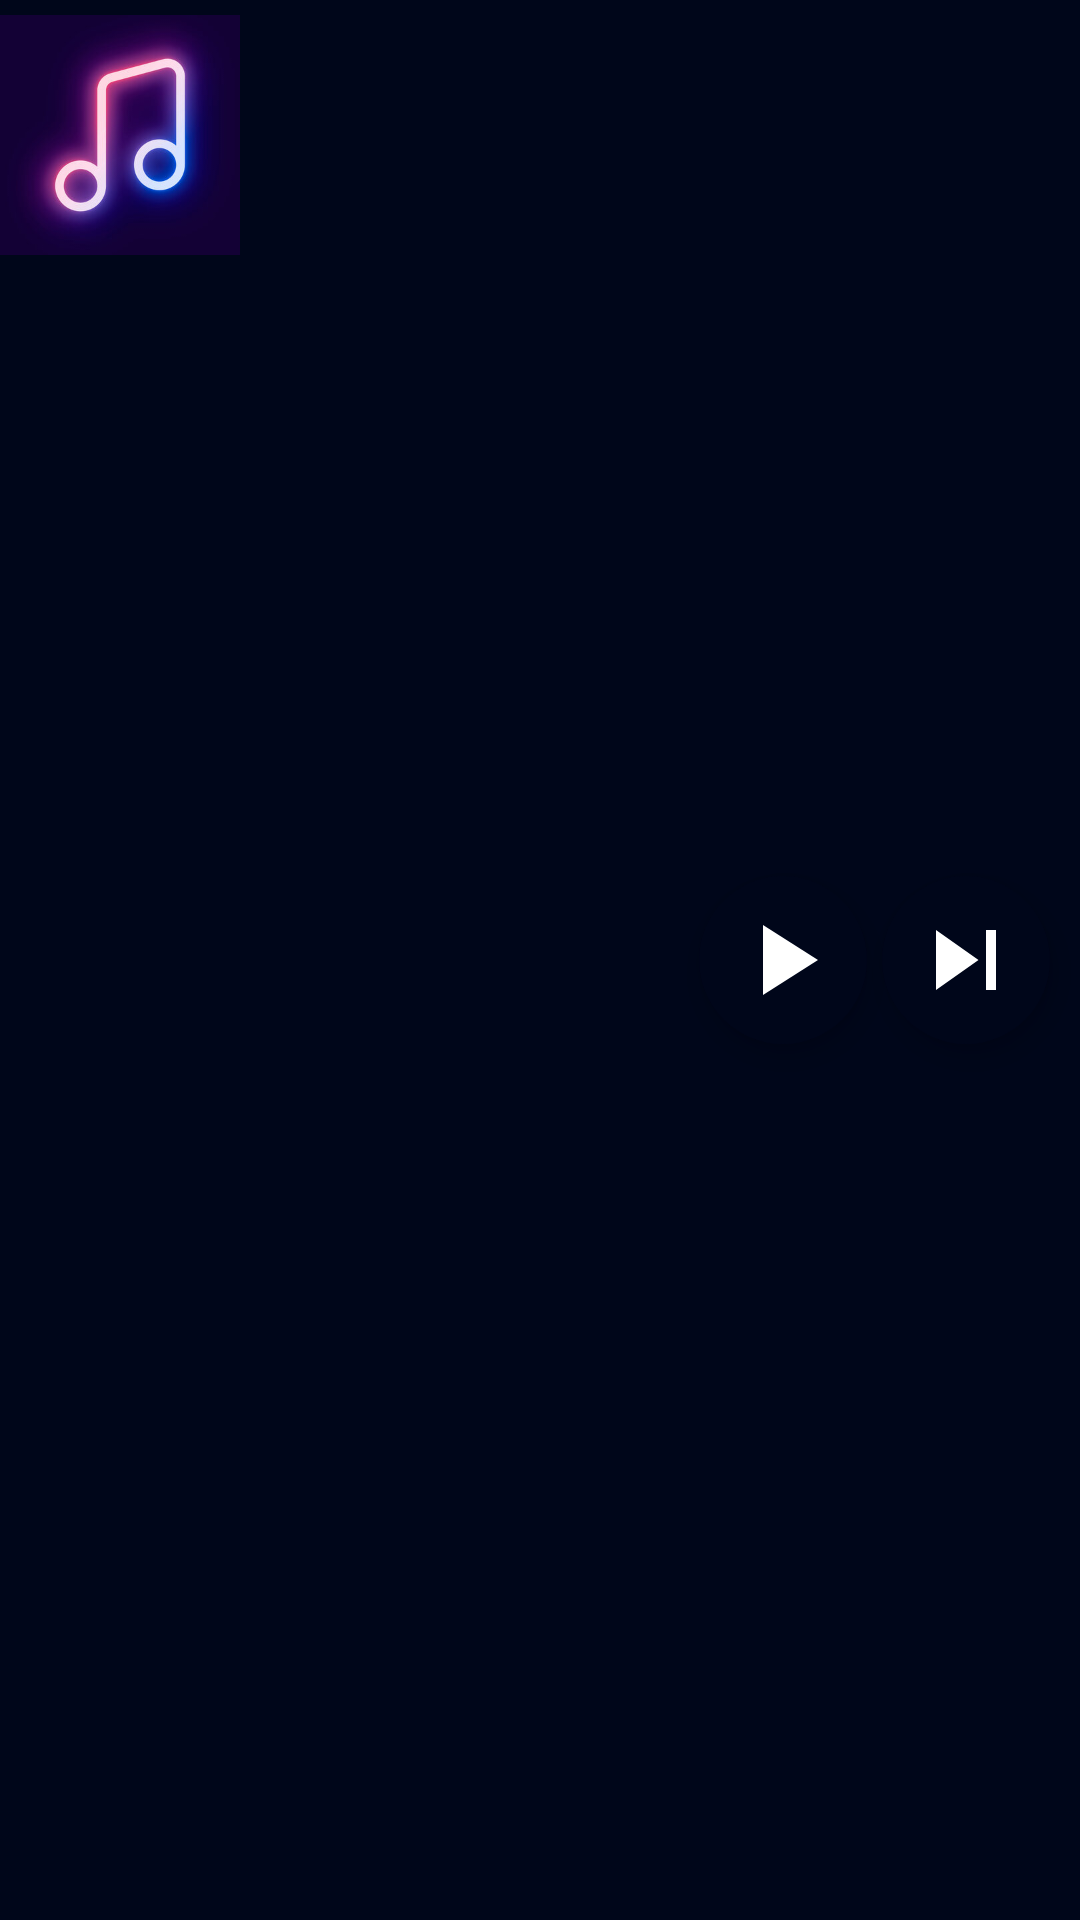

Write the Android layout XML for this screen, with the resource values it uses.
<!-- AndroidManifest.xml: application theme Theme.AmirhoseinMusicPlayer -->
<!-- res/layout/fragment_now_playing_music.xml -->
<?xml version="1.0" encoding="utf-8"?>
<RelativeLayout xmlns:android="http://schemas.android.com/apk/res/android"
    xmlns:tools="http://schemas.android.com/tools"
    android:layout_width="match_parent"
    android:layout_height="60dp"
    xmlns:app="http://schemas.android.com/apk/res-auto"
    tools:context=".fragment.NowPlayingMusic"
    android:background="@color/dark1">
    
    <ImageView
        android:id="@+id/iv_now_music"
        android:layout_width="80dp"
        android:layout_height="80dp"
        android:layout_marginEnd="10dp"
        android:layout_marginVertical="5dp"
        android:src="@drawable/ic_music_list" />

    <com.google.android.material.floatingactionbutton.ExtendedFloatingActionButton
        android:id="@+id/ab_next"
        android:layout_width="wrap_content"
        android:layout_height="wrap_content"
        android:layout_alignParentEnd="true"
        app:icon="@drawable/ic_skip_next"
        app:iconTint="@color/white"
        android:backgroundTint="@color/dark1"
        android:layout_centerVertical="true"
        android:layout_marginEnd="10dp"
        app:iconSize="40dp"/>

    <com.google.android.material.floatingactionbutton.ExtendedFloatingActionButton
        android:id="@+id/ab_pause_play"
        android:layout_width="wrap_content"
        android:layout_height="wrap_content"
        app:icon="@drawable/ic_play"
        app:iconTint="@color/white"
        android:backgroundTint="@color/dark1"
        android:layout_centerVertical="true"
        android:layout_toStartOf="@id/ab_next"
        android:layout_marginHorizontal="5dp"
        app:iconSize="40dp"/>
    
    <TextView
        android:id="@+id/tv_now_playing_song"
        android:layout_width="match_parent"
        android:layout_height="60dp"
        android:textColor="@color/white"
        android:textSize="18sp"
        android:textStyle="bold"
        android:gravity="center"
        tools:text="name song"
        android:layout_toStartOf="@id/ab_pause_play"
        android:layout_toEndOf="@id/iv_now_music"
        android:ellipsize="marquee"
        android:marqueeRepeatLimit="marquee_forever"
        android:singleLine="true" />



</RelativeLayout>
<!-- resources referenced by this layout -->
<resources>
  <color name="dark1">#00061a</color>
  <color name="white">#FFFFFFFF</color>
  <!-- drawable ic_music_list: jpg bitmap (drawable, 18757 bytes) -->
  <!-- drawable ic_play (drawable) -->
  <vector android:height="40dp" android:tint="#FFFDFD"
      android:viewportHeight="24" android:viewportWidth="24"
      android:width="40dp" xmlns:android="http://schemas.android.com/apk/res/android">
      <path android:fillColor="@android:color/white" android:pathData="M8,5v14l11,-7z"/>
  </vector>
  <!-- drawable ic_skip_next (drawable) -->
  <vector android:height="30dp" android:tint="#FFFDFD"
      android:viewportHeight="24" android:viewportWidth="24"
      android:width="30dp" xmlns:android="http://schemas.android.com/apk/res/android">
      <path android:fillColor="@android:color/white" android:pathData="M6,18l8.5,-6L6,6v12zM16,6v12h2V6h-2z"/>
  </vector>
  <style name="Theme.AmirhoseinMusicPlayer" parent="Theme.MaterialComponents.DayNight.DarkActionBar">
          
          <item name="colorPrimary">@color/dark2</item>
          <item name="colorPrimaryVariant">@color/dark1</item>
          <item name="colorOnPrimary">@color/white</item>
          
          <item name="colorSecondary">@color/teal_200</item>
          <item name="colorSecondaryVariant">@color/teal_700</item>
          <item name="colorOnSecondary">@color/black</item>
          
          <item name="android:statusBarColor" tools:targetApi="l">?attr/colorPrimaryVariant</item>
          
      </style>
  <color name="dark2">#000c33</color>
  <color name="teal_200">#FF03DAC5</color>
  <color name="teal_700">#FF018786</color>
  <color name="black">#FF000000</color>
</resources>
